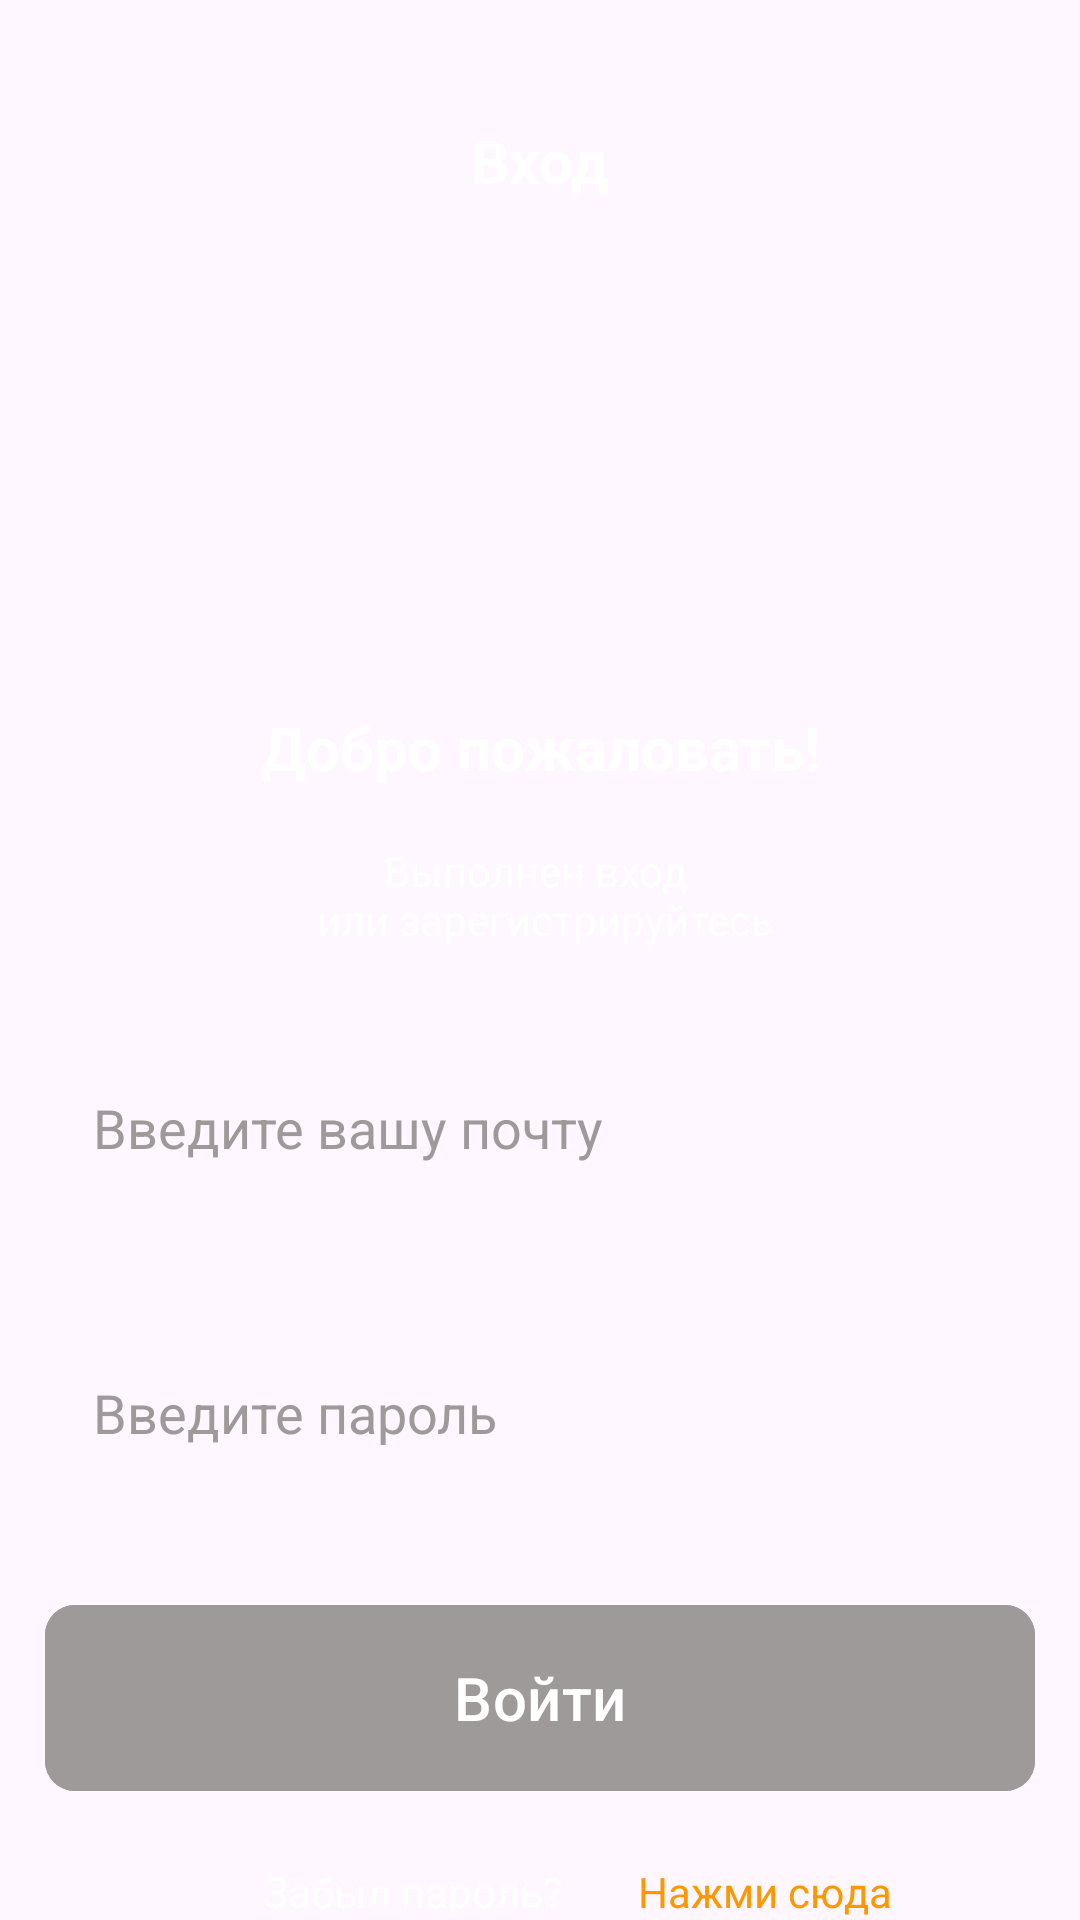

Produce the Android XML layout that renders to this screen, including the resource entries it uses.
<!-- AndroidManifest.xml: application theme Theme.HomeWork8Java2 -->
<!-- res/layout/activity_main.xml -->
<?xml version="1.0" encoding="utf-8"?>
<FrameLayout xmlns:android="http://schemas.android.com/apk/res/android"
    xmlns:app="http://schemas.android.com/apk/res-auto"
    xmlns:tools="http://schemas.android.com/tools"
    android:layout_width="match_parent"
    android:layout_height="match_parent"
    android:background="@drawable/door"
    android:orientation="vertical"
    tools:context=".MainActivity">

    <TextView
        android:id="@+id/open"
        android:layout_width="wrap_content"
        android:layout_height="wrap_content"
        android:layout_gravity="center_horizontal"
        android:layout_marginTop="40dp"
        android:text="@string/vhod"
        android:textColor="@color/white"
        android:textSize="20sp"
        android:textStyle="bold" />

    <LinearLayout
        android:layout_width="match_parent"
        android:layout_height="wrap_content"
        android:layout_gravity="bottom"
        android:layout_marginStart="15dp"
        android:layout_marginEnd="15dp"
        android:gravity="center"
        android:orientation="vertical">

        <TextView
            android:id="@+id/welcome"
            android:layout_width="wrap_content"
            android:layout_height="wrap_content"
            android:gravity="center"
            android:text="@string/welcome"
            android:textColor="@color/white"
            android:textSize="20sp"
            android:textStyle="bold" />

        <TextView
            android:id="@+id/acount"
            android:layout_width="wrap_content"
            android:layout_height="wrap_content"
            android:layout_marginTop="18dp"
            android:gravity="center"
            android:text="@string/acount_register"
            android:textColor="@color/white" />

        <EditText
            android:id="@+id/account_email"
            android:layout_width="match_parent"
            android:layout_height="70dp"
            android:layout_marginTop="25dp"
            android:background="@drawable/radius"
            android:hint="@string/email"
            android:padding="16sp"
            android:textColorHint="@color/grey" />

        <EditText
            android:id="@+id/account_password"
            android:layout_width="match_parent"
            android:layout_height="70dp"
            android:layout_marginTop="25dp"
            android:background="@drawable/radius"
            android:hint="@string/passwor"
            android:padding="16sp"
            android:textColorHint="@color/grey" />

        <com.google.android.material.button.MaterialButton
            android:id="@+id/btn_sign"
            android:layout_width="match_parent"
            android:layout_height="70dp"
            android:layout_marginTop="25dp"
            android:backgroundTint="@color/grey"
            android:text="@string/come"
            android:textSize="20sp"
            app:cornerRadius="10dp" />

        <LinearLayout
            android:layout_width="wrap_content"
            android:layout_height="wrap_content"
            android:layout_marginTop="20dp">

            <TextView
                android:id="@+id/tv_password"
                android:layout_width="wrap_content"
                android:layout_height="wrap_content"
                android:layout_marginStart="25dp"
                android:text="@string/forgot_password"
                android:textColor="@color/white" />

            <TextView
                android:layout_width="wrap_content"
                android:layout_height="wrap_content"
                android:layout_marginStart="25dp"
                android:text="@string/click"
                android:textColor="@color/brown" />

        </LinearLayout>
    </LinearLayout>
</FrameLayout>
<!-- resources referenced by this layout -->
<resources>
  <color name="brown">#FF9800</color>
  <color name="grey">#9E9A9A</color>
  <color name="white">#FFFFFFFF</color>
  <string name="acount_register">Выполнен вход \n или зарегистрируйтесь</string>
  <string name="click">Нажми сюда</string>
  <string name="come">Войти</string>
  <string name="email">Введите вашу почту</string>
  <string name="forgot_password">Забыл пароль?</string>
  <string name="passwor">Введите пароль</string>
  <string name="vhod">Вход</string>
  <string name="welcome">Добро пожаловать!</string>
  <style name="Theme.HomeWork8Java2" parent="Base.Theme.HomeWork8Java2" />
  <style name="Base.Theme.HomeWork8Java2" parent="Theme.Material3.DayNight.NoActionBar">
          
          
      </style>
</resources>
